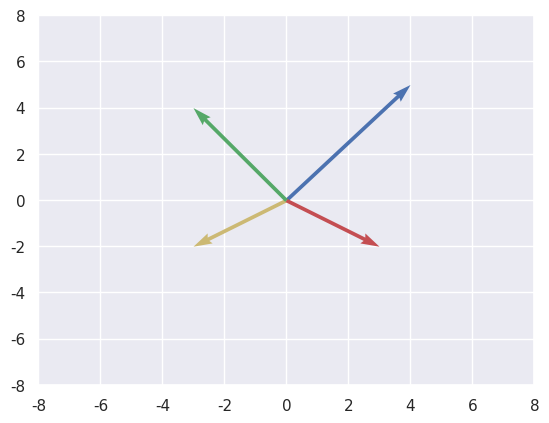

Reproduce this figure in Python.
import numpy as np
import matplotlib.pyplot as plt
import seaborn as sns

sns.set()

#Plotting a vector
plt.quiver(0,0,4,5,scale_units='xy',angles='xy',scale=1,color='b')
plt.quiver(0,0,-3,-2,scale_units='xy',angles='xy',scale=1,color='y')
plt.quiver(0,0,3,-2,scale_units='xy',angles='xy',scale=1,color='r')
plt.quiver(0,0,-3,4,scale_units='xy',angles='xy',scale=1,color='g')
plt.xlim(-8,8)
plt.ylim(-8,8)
# plt.show()

#Addition of 2 vectors

vector_1=np.asarray([0,0,2,3])
vector_2=np.asarray([0,0,3,-2])
sum=vector_1+vector_2
print(f"1st vector = {vector_1},2nd vector = {vector_2}\nSum = {sum}")

#Subtraction of 2 vectors

vector_3=np.asarray([0,0,2,3])
vector_4=np.asarray([0,0,3,-2])
dif=vector_3-vector_4
print(f"\n1st vector = {vector_3},2nd vector = {vector_4}\nDifference = {dif}")

#Multiplying a vector by a scalar
print(f"\nVector={vector_1}\nVector*2 ={vector_1*2}")
print(f"\nVector={vector_2}\nVector*(-0.5) ={vector_2*(-0.5)}")


# Dot product of 2 vectors

a=np.array([2,3])
b=np.array([4,4])
print(f"\nVector1={a} Vector2={b}\nDot Product={np.dot(a,b)}")

#Cross product of 2 vectors
c=np.array([1,2,3])
d=np.array([4,5,6])
print(f"\nVector1={c} Vector2={d}\nCross Product={np.cross(c,d)}")

#Projection of vec1 on vec2

vec1=np.array([2,5])
vec2=np.array([8,-6])
mag=np.sqrt(np.sum(vec2**2)) #Magnitude of vector

proj=(np.dot(vec1,vec2)/mag**2)*vec2
print(f"\nvec1={vec1} vec2={vec2}\nProjection of vec1 on vec2 is {proj}")
